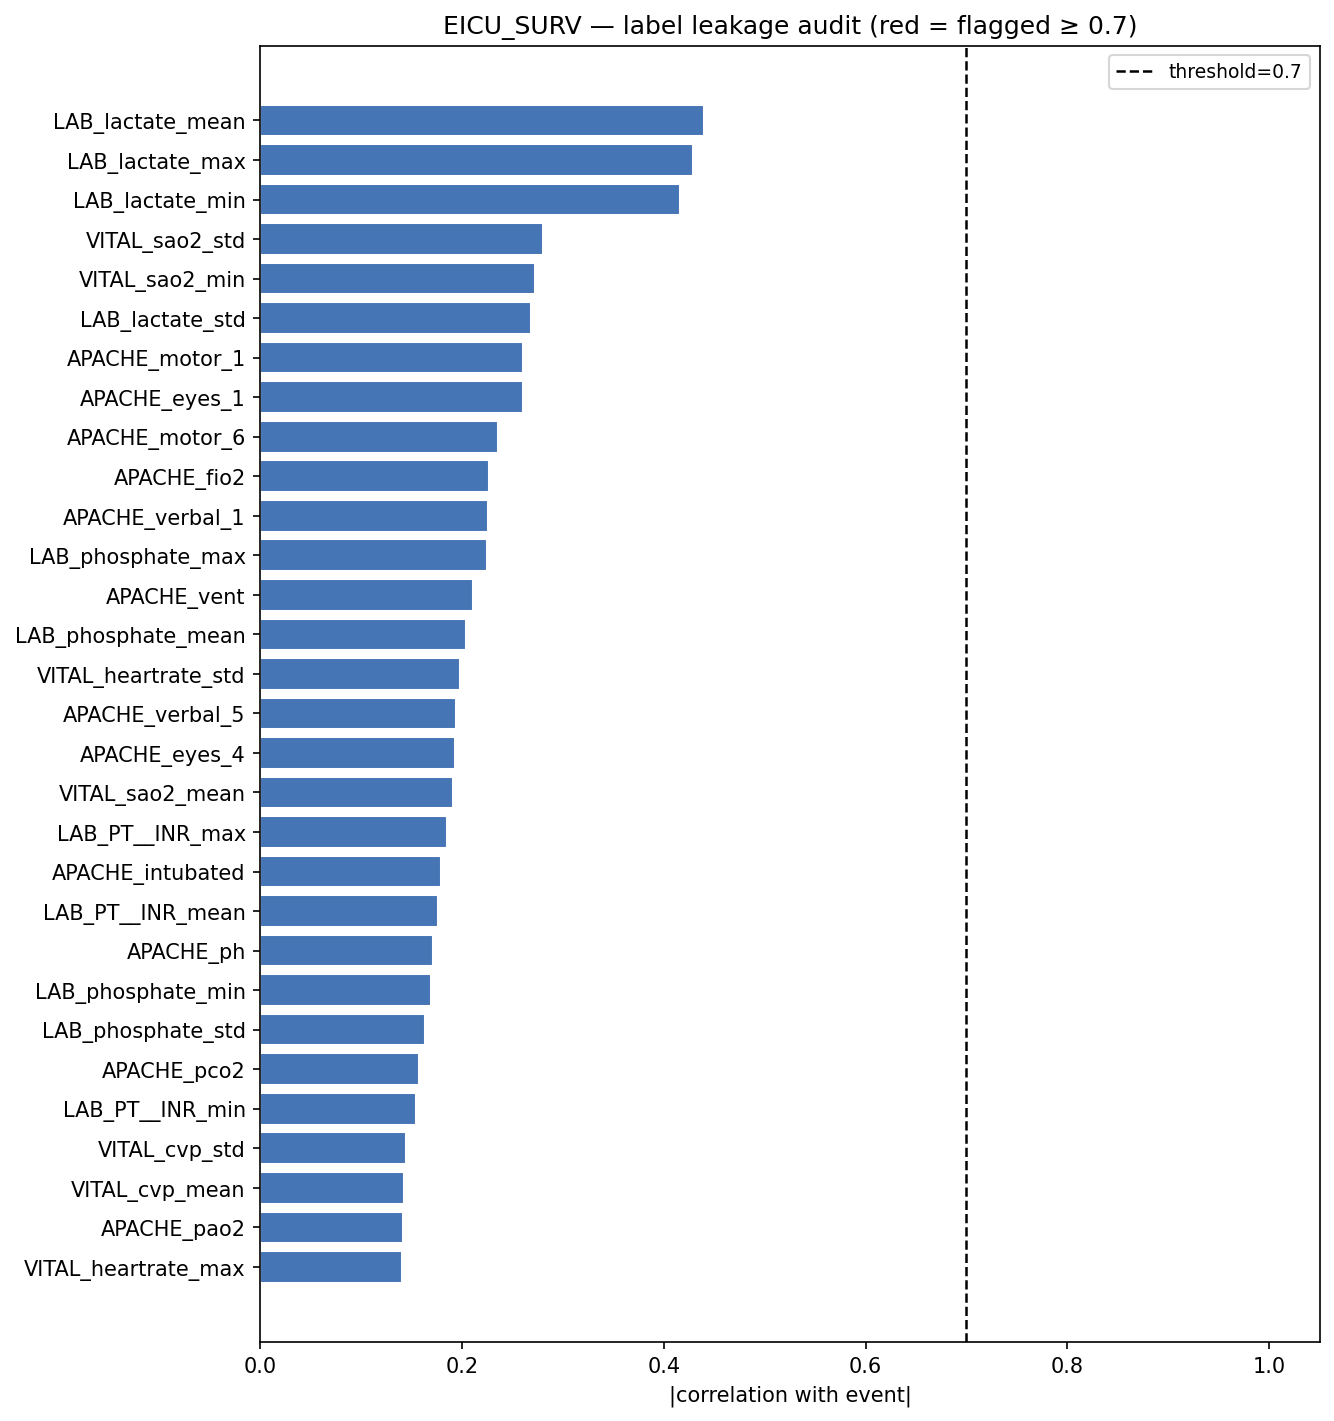

Data behind this chart, as committed beside it:
feature, score_type, score, abs_score, flagged
LAB_lactate_mean, point_biserial_r, 0.4395, 0.4395, False
LAB_lactate_max, point_biserial_r, 0.429, 0.429, False
LAB_lactate_min, point_biserial_r, 0.4164, 0.4164, False
VITAL_sao2_std, point_biserial_r, 0.2804, 0.2804, False
VITAL_sao2_min, point_biserial_r, -0.2724, 0.2724, False
LAB_lactate_std, point_biserial_r, 0.2688, 0.2688, False
APACHE_motor_1, cramers_v, 0.2608, 0.2608, False
APACHE_eyes_1, cramers_v, 0.2607, 0.2607, False
APACHE_motor_6, cramers_v, 0.2353, 0.2353, False
APACHE_fio2, point_biserial_r, 0.2265, 0.2265, False
APACHE_verbal_1, cramers_v, 0.2259, 0.2259, False
LAB_phosphate_max, point_biserial_r, 0.2245, 0.2245, False
APACHE_vent, cramers_v, 0.2106, 0.2106, False
LAB_phosphate_mean, point_biserial_r, 0.2034, 0.2034, False
VITAL_heartrate_std, point_biserial_r, 0.1977, 0.1977, False
APACHE_verbal_5, cramers_v, 0.194, 0.194, False
APACHE_eyes_4, cramers_v, 0.1932, 0.1932, False
VITAL_sao2_mean, point_biserial_r, -0.1907, 0.1907, False
LAB_PT__INR_max, point_biserial_r, 0.1855, 0.1855, False
APACHE_intubated, cramers_v, 0.1787, 0.1787, False
LAB_PT__INR_mean, point_biserial_r, 0.1757, 0.1757, False
APACHE_ph, point_biserial_r, 0.1713, 0.1713, False
LAB_phosphate_min, point_biserial_r, 0.1691, 0.1691, False
LAB_phosphate_std, point_biserial_r, 0.1633, 0.1633, False
APACHE_pco2, point_biserial_r, 0.1569, 0.1569, False
LAB_PT__INR_min, point_biserial_r, 0.1548, 0.1548, False
VITAL_cvp_std, point_biserial_r, 0.1443, 0.1443, False
VITAL_cvp_mean, point_biserial_r, 0.1423, 0.1423, False
APACHE_pao2, point_biserial_r, 0.1416, 0.1416, False
VITAL_heartrate_max, point_biserial_r, 0.1401, 0.1401, False
LAB_PT__INR_std, point_biserial_r, 0.1383, 0.1383, False
VITAL_heartrate_mean, point_biserial_r, 0.1309, 0.1309, False
LAB_potassium_max, point_biserial_r, 0.1289, 0.1289, False
VITAL_respiration_mean, point_biserial_r, 0.1261, 0.1261, False
APACHE_bun, point_biserial_r, 0.126, 0.126, False
VITAL_cvp_max, point_biserial_r, 0.1161, 0.1161, False
VITAL_heartrate_min, point_biserial_r, -0.1148, 0.1148, False
APACHE_bilirubin, point_biserial_r, 0.1143, 0.1143, False
VITAL_respiration_std, point_biserial_r, 0.1054, 0.1054, False
APACHE_wbc, point_biserial_r, 0.09897, 0.09897, False
LAB_potassium_std, point_biserial_r, 0.09543, 0.09543, False
APACHE_heartrate, point_biserial_r, 0.09283, 0.09283, False
LAB_potassium_mean, point_biserial_r, 0.08855, 0.08855, False
TREAT_mechanical_vent, cramers_v, 0.08535, 0.08535, False
APACHE_creatinine, point_biserial_r, 0.08326, 0.08326, False
APACHE_respiratoryrate, point_biserial_r, 0.07849, 0.07849, False
age, point_biserial_r, 0.07826, 0.07826, False
VITAL_respiration_max, point_biserial_r, 0.07052, 0.07052, False
TREAT_surgery, cramers_v, 0.06855, 0.06855, False
APACHE_glucose, point_biserial_r, 0.06317, 0.06317, False
ICD10_chap_XIX, cramers_v, 0.06257, 0.06257, False
APACHE_motor_4, cramers_v, 0.06229, 0.06229, False
VITAL_cvp_min, point_biserial_r, 0.0588, 0.0588, False
APACHE_motor_2, cramers_v, 0.05651, 0.05651, False
LAB_magnesium_max, point_biserial_r, 0.05635, 0.05635, False
APACHE_eyes_2, cramers_v, 0.05492, 0.05492, False
APACHE_urine, point_biserial_r, -0.05403, 0.05403, False
ICD10_chap_XI, cramers_v, 0.05313, 0.05313, False
APACHE_meds, cramers_v, 0.05033, 0.05033, False
TREAT_toxicology, cramers_v, 0.04995, 0.04995, False
... 38 more rows
